Image classification data set "classification_dataset_4class" (Amulya-Rao-mj/AI-Assisted-Microplastic-Detection- on GitHub). Class labels (4): fibre, film, fragment, microbeads.

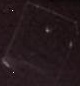
Label: film

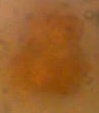
Label: fragment

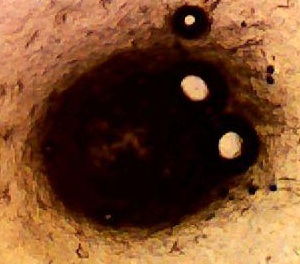
Label: microbeads

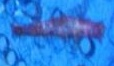
Label: fibre

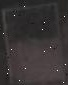
Label: film

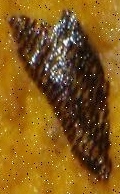
Label: fragment
